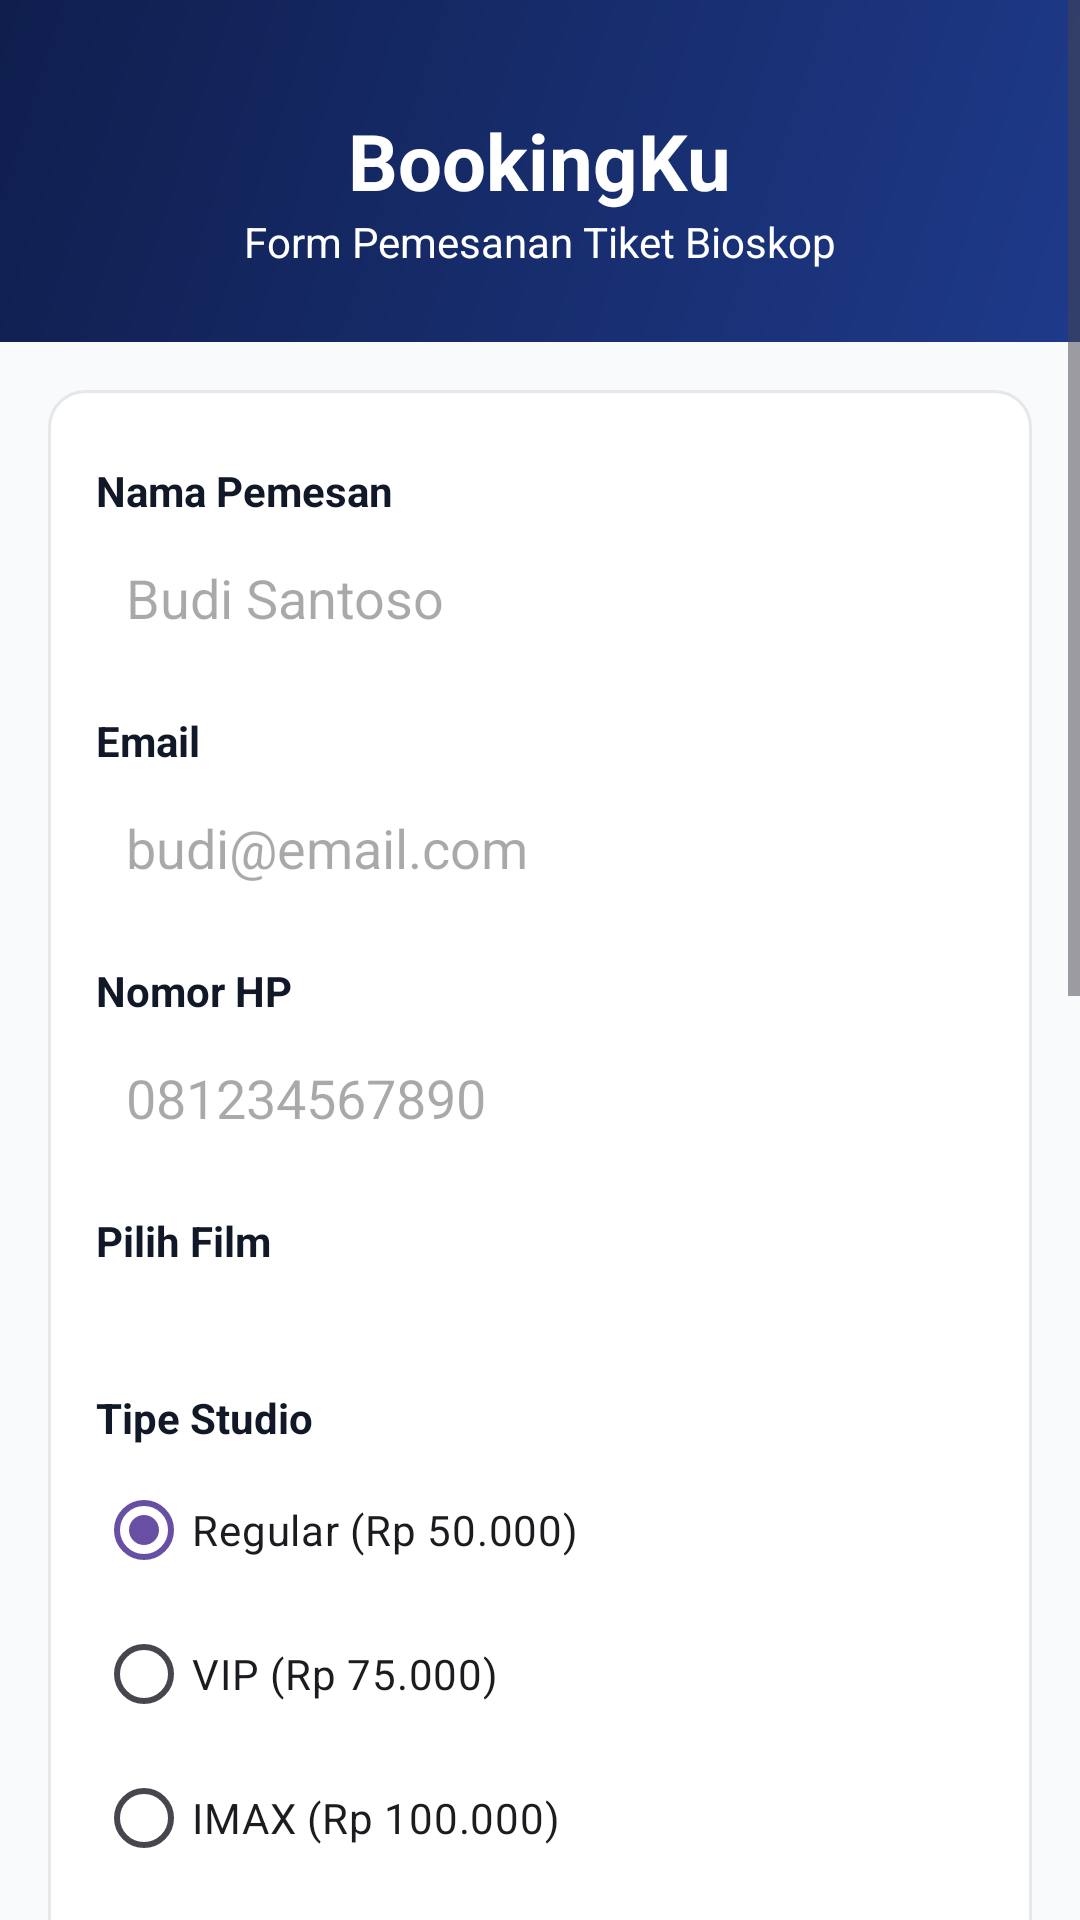

Produce the Android XML layout that renders to this screen, including the resource entries it uses.
<!-- AndroidManifest.xml: application theme Theme.MyApp -->
<!-- res/layout/activity_main.xml -->
<?xml version="1.0" encoding="utf-8"?>
<ScrollView xmlns:android="http://schemas.android.com/apk/res/android"
    xmlns:tools="http://schemas.android.com/tools"
    android:id="@+id/main"
    android:layout_width="match_parent"
    android:layout_height="match_parent"
    android:background="#F9FAFB"
    android:fillViewport="true"
    tools:context=".MainActivity">

    <LinearLayout
        android:layout_width="match_parent"
        android:layout_height="wrap_content"
        android:orientation="vertical">

        
        <LinearLayout
            android:layout_width="match_parent"
            android:layout_height="wrap_content"
            android:background="@drawable/bg_header"
            android:gravity="center"
            android:orientation="vertical"
            android:padding="24dp">

            <TextView
                android:layout_width="wrap_content"
                android:layout_height="wrap_content"
                android:layout_marginTop="12dp"
                android:text="@string/app_name"
                android:textColor="@android:color/white"
                android:textSize="26sp"
                android:textStyle="bold" />

            <TextView
                android:layout_width="wrap_content"
                android:layout_height="wrap_content"
                android:text="@string/title_form"
                android:textColor="@android:color/white"
                android:textSize="14sp" />
        </LinearLayout>

        
        <LinearLayout
            android:layout_width="match_parent"
            android:layout_height="wrap_content"
            android:layout_margin="16dp"
            android:background="@drawable/bg_card"
            android:orientation="vertical"
            android:padding="16dp">

            
            <TextView
                style="@style/LabelForm"
                android:text="@string/label_nama" />

            <EditText
                android:id="@+id/edtNama"
                style="@style/InputForm"
                android:hint="@string/hint_nama"
                android:inputType="textPersonName" />

            
            <TextView
                style="@style/LabelForm"
                android:text="@string/label_email" />

            <EditText
                android:id="@+id/edtEmail"
                style="@style/InputForm"
                android:hint="@string/hint_email"
                android:inputType="textEmailAddress" />

            
            <TextView
                style="@style/LabelForm"
                android:text="@string/label_hp" />

            <EditText
                android:id="@+id/edtHp"
                style="@style/InputForm"
                android:hint="@string/hint_hp"
                android:inputType="phone" />

            
            <TextView
                style="@style/LabelForm"
                android:text="@string/label_film" />

            <Spinner
                android:id="@+id/spnFilm"
                android:layout_width="match_parent"
                android:layout_height="wrap_content"
                android:layout_marginBottom="12dp"
                android:background="#FFFFFF"
                android:padding="8dp" />

            
            <TextView
                style="@style/LabelForm"
                android:text="@string/label_studio" />

            <RadioGroup
                android:id="@+id/rgStudio"
                android:layout_width="match_parent"
                android:layout_height="wrap_content"
                android:layout_marginBottom="12dp"
                android:orientation="vertical">

                <RadioButton
                    android:id="@+id/rbRegular"
                    android:layout_width="match_parent"
                    android:layout_height="wrap_content"
                    android:checked="true"
                    android:text="@string/studio_regular" />

                <RadioButton
                    android:id="@+id/rbVip"
                    android:layout_width="match_parent"
                    android:layout_height="wrap_content"
                    android:text="@string/studio_vip" />

                <RadioButton
                    android:id="@+id/rbImax"
                    android:layout_width="match_parent"
                    android:layout_height="wrap_content"
                    android:text="@string/studio_imax" />
            </RadioGroup>

            
            <TextView
                style="@style/LabelForm"
                android:text="@string/label_snack" />

            <CheckBox
                android:id="@+id/cbPopcorn"
                android:layout_width="match_parent"
                android:layout_height="wrap_content"
                android:text="@string/snack_popcorn" />

            <CheckBox
                android:id="@+id/cbMinuman"
                android:layout_width="match_parent"
                android:layout_height="wrap_content"
                android:text="@string/snack_minuman" />

            <CheckBox
                android:id="@+id/cbNachos"
                android:layout_width="match_parent"
                android:layout_height="wrap_content"
                android:layout_marginBottom="12dp"
                android:text="@string/snack_nachos" />

            
            <TextView
                style="@style/LabelForm"
                android:text="@string/label_tanggal" />

            <Button
                android:id="@+id/btnTanggal"
                android:layout_width="match_parent"
                android:layout_height="wrap_content"
                android:layout_marginBottom="12dp"
                android:backgroundTint="@color/text_grey"
                android:text="@string/hint_pilih_tanggal" />

            <TextView
                style="@style/LabelForm"
                android:text="@string/label_jam" />

            <Button
                android:id="@+id/btnJam"
                android:layout_width="match_parent"
                android:layout_height="wrap_content"
                android:layout_marginBottom="12dp"
                android:backgroundTint="@color/text_grey"
                android:text="@string/hint_pilih_jam" />

            
            <TextView
                style="@style/LabelForm"
                android:text="@string/label_jumlah" />

            <EditText
                android:id="@+id/edtJumlah"
                style="@style/InputForm"
                android:hint="@string/hint_jumlah"
                android:inputType="number" />

            
            <Button
                android:id="@+id/btnPesan"
                android:layout_width="match_parent"
                android:layout_height="wrap_content"
                android:layout_marginTop="8dp"
                android:backgroundTint="@color/primary"
                android:text="@string/btn_pesan"
                android:textColor="@android:color/white"
                android:textStyle="bold" />

            <Button
                android:id="@+id/btnReset"
                android:layout_width="match_parent"
                android:layout_height="wrap_content"
                android:layout_marginTop="4dp"
                android:backgroundTint="@color/error_red"
                android:text="@string/btn_reset"
                android:textColor="@android:color/white" />
        </LinearLayout>
    </LinearLayout>
</ScrollView>
<!-- resources referenced by this layout -->
<resources>
  <color name="error_red">#DC2626</color>
  <color name="primary">#1E3A8A</color>
  <color name="text_grey">#6B7280</color>
  <!-- drawable bg_card (drawable) -->
  <?xml version="1.0" encoding="utf-8"?>
  <shape xmlns:android="http://schemas.android.com/apk/res/android"
      android:shape="rectangle">
      <solid android:color="@color/white"/>
      <corners android:radius="12dp"/>
      <stroke
          android:width="1dp"
          android:color="#E5E7EB"/>
  </shape>
  <!-- drawable bg_header (drawable) -->
  <?xml version="1.0" encoding="utf-8"?>
  <shape xmlns:android="http://schemas.android.com/apk/res/android"
      android:shape="rectangle">
      <gradient
          android:angle="135"
          android:startColor="@color/primary"
          android:endColor="@color/primary_dark"/>
  </shape>
  <string name="app_name">BookingKu</string>
  <string name="btn_pesan">Pesan Tiket</string>
  <string name="btn_reset">Reset</string>
  <string name="hint_email">budi@email.com</string>
  <string name="hint_hp">081234567890</string>
  <string name="hint_jumlah">2</string>
  <string name="hint_nama">Budi Santoso</string>
  <string name="hint_pilih_jam">Pilih Jam</string>
  <string name="hint_pilih_tanggal">Pilih Tanggal</string>
  <string name="label_email">Email</string>
  <string name="label_film">Pilih Film</string>
  <string name="label_hp">Nomor HP</string>
  <string name="label_jam">Jam Tayang</string>
  <string name="label_jumlah">Jumlah Tiket</string>
  <string name="label_nama">Nama Pemesan</string>
  <string name="label_snack">Snack Tambahan (boleh lebih dari satu)</string>
  <string name="label_studio">Tipe Studio</string>
  <string name="label_tanggal">Tanggal Tayang</string>
  <string name="snack_minuman">Minuman (+ Rp 15.000)</string>
  <string name="snack_nachos">Nachos (+ Rp 30.000)</string>
  <string name="snack_popcorn">Popcorn (+ Rp 25.000)</string>
  <string name="studio_imax">IMAX (Rp 100.000)</string>
  <string name="studio_regular">Regular (Rp 50.000)</string>
  <string name="studio_vip">VIP (Rp 75.000)</string>
  <string name="title_form">Form Pemesanan Tiket Bioskop</string>
  <style name="InputForm">
          <item name="android:layout_width">match_parent</item>
          <item name="android:layout_height">wrap_content</item>
          <item name="android:layout_marginBottom">8dp</item>
          <item name="android:padding">10dp</item>
          <item name="android:background">#FFFFFF</item>
      </style>
  <style name="LabelForm">
          <item name="android:layout_width">match_parent</item>
          <item name="android:layout_height">wrap_content</item>
          <item name="android:textColor">@color/text_dark</item>
          <item name="android:textStyle">bold</item>
          <item name="android:textSize">14sp</item>
          <item name="android:layout_marginTop">8dp</item>
          <item name="android:layout_marginBottom">4dp</item>
      </style>
  <style name="Theme.MyApp" parent="Base.Theme.MyApp" />
  <color name="white">#FFFFFFFF</color>
  <color name="primary_dark">#0F1E4D</color>
  <color name="text_dark">#111827</color>
  <style name="Base.Theme.MyApp" parent="Theme.Material3.DayNight.NoActionBar">
          
          
      </style>
</resources>
